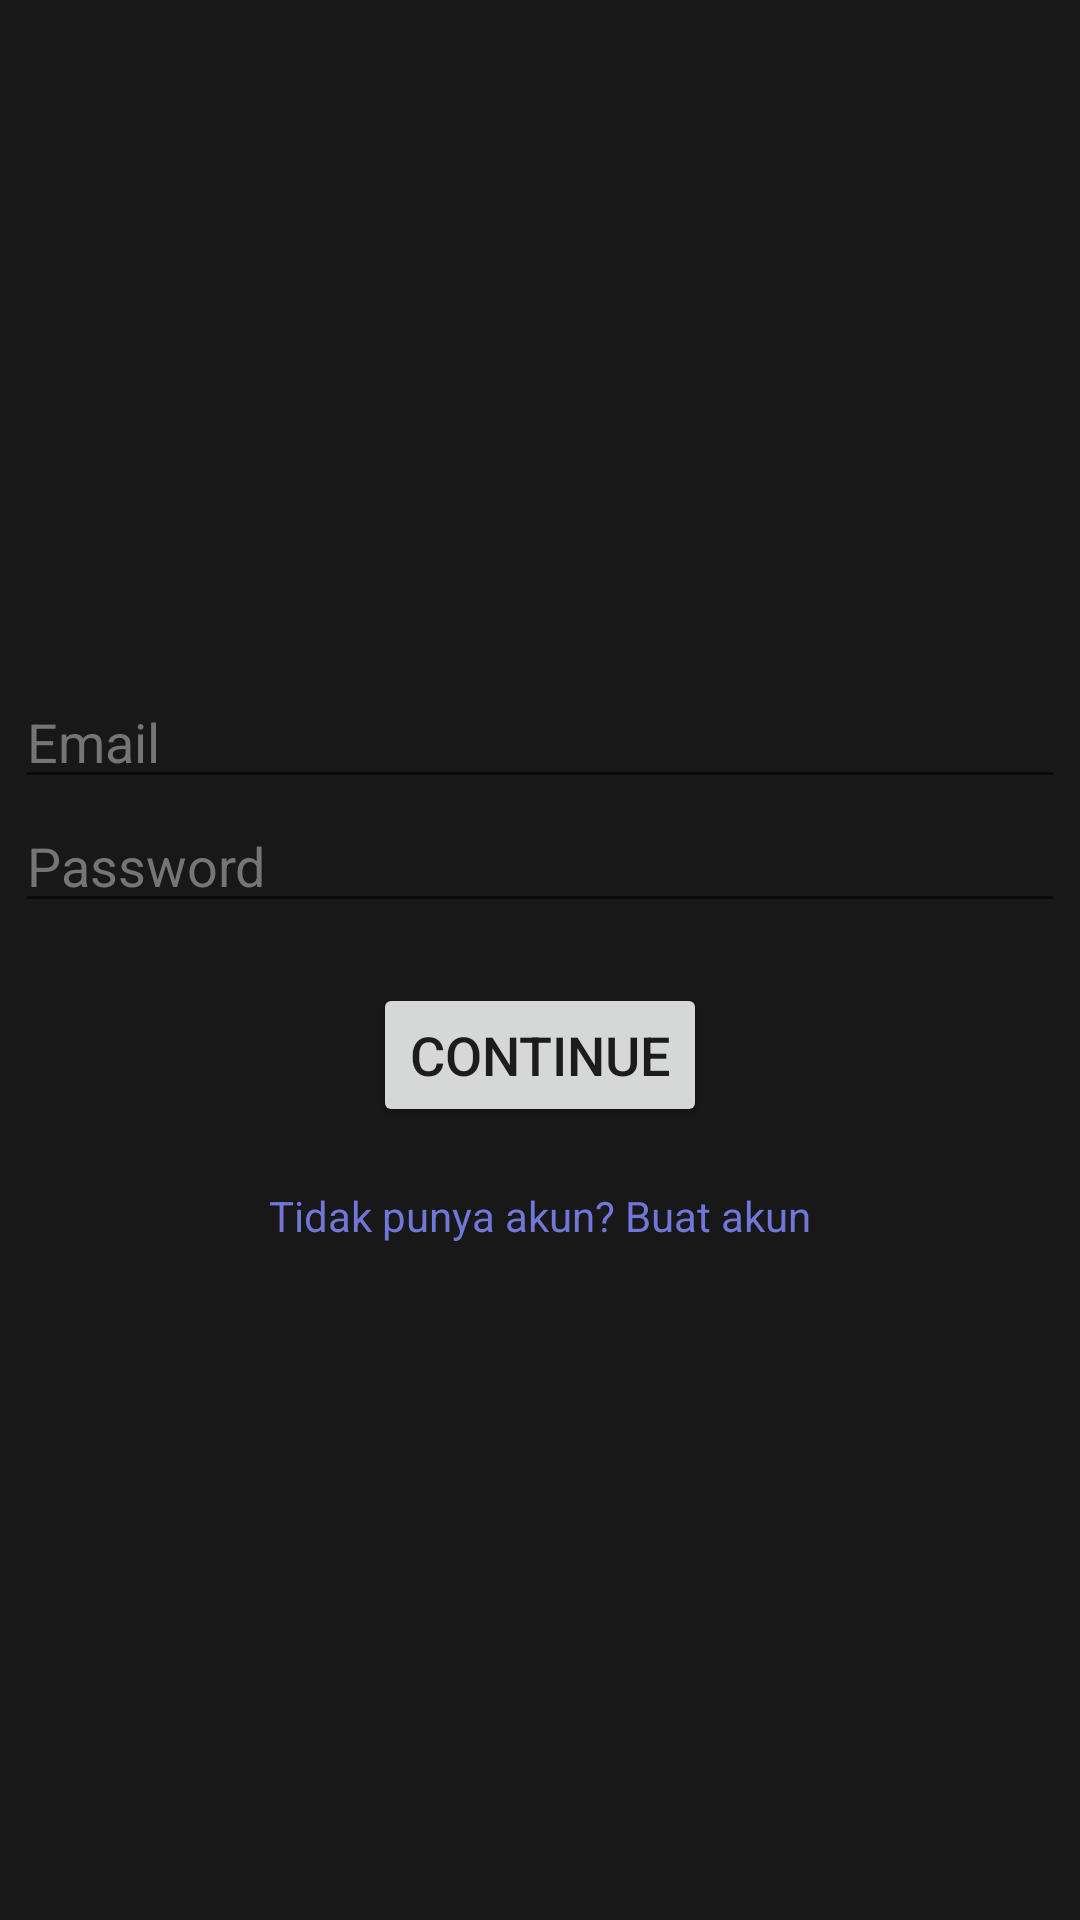

Android layout source for this screen:
<!-- AndroidManifest.xml: application theme Theme.AppCompat.Light.NoActionBar -->
<!-- res/layout/activity_login.xml -->
<?xml version="1.0" encoding="utf-8"?>
<LinearLayout xmlns:android="http://schemas.android.com/apk/res/android"
    xmlns:app="http://schemas.android.com/apk/res-auto"
    xmlns:tools="http://schemas.android.com/tools"
    android:id="@+id/main"
    android:orientation="vertical"
    android:gravity="center"
    android:background="#181818"
    android:layout_width="match_parent"
    android:layout_height="match_parent"
    tools:context="com.tifd.prakpapb.LoginActivity">

    <EditText
        android:id="@+id/email"
        android:layout_width="350dp"
        android:layout_height="wrap_content"
        android:inputType="textEmailAddress"
        android:hint="Email"
        android:textColorHint="#757575"
        />

    <EditText
        android:id="@+id/password"
        android:layout_width="350dp"
        android:layout_height="wrap_content"
        android:autofillHints="password"
        android:inputType="textPassword"
        android:hint="Password"
        android:textColorHint="#757575"
        />

    <Button
        android:id="@+id/continueBtn"
        android:layout_width="wrap_content"
        android:layout_height="wrap_content"
        android:text="Continue"
        android:textSize="18sp"
        android:layout_margin="20dp"
        />

    <TextView
        android:id="@+id/move"
        android:layout_width="wrap_content"
        android:layout_height="wrap_content"
        android:textColor="#7176D9"
        android:text="Tidak punya akun? Buat akun"
        />
</LinearLayout>
<!-- resources referenced by this layout -->
<resources>

</resources>
